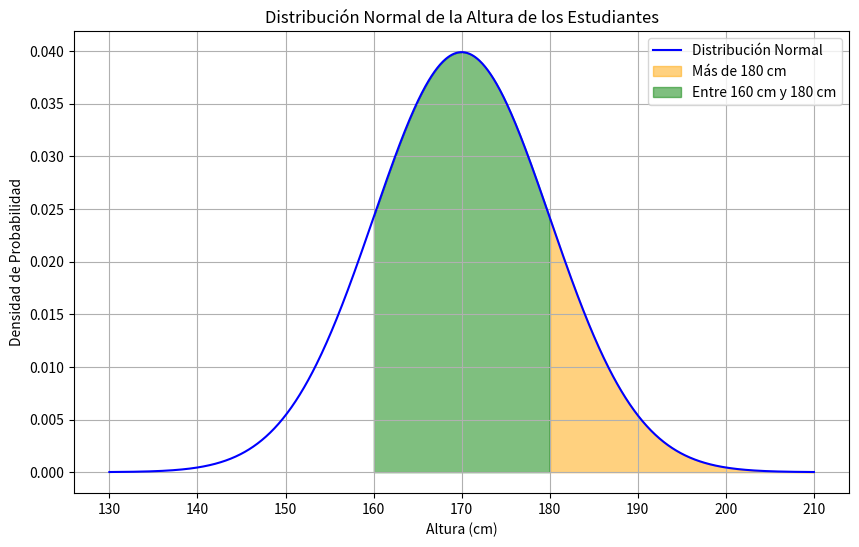

Write the Python code that produced this figure.

import numpy as np
import scipy.stats as stats
import matplotlib.pyplot as plt

# Datos del problema
mu = 170  # Media en cm
sigma = 10  # Desviación estándar en cm

# 1. Cálculo de la probabilidad de que un estudiante mida más de 180 cm
z_180 = (180 - mu) / sigma
prob_mas_180 = 1 - stats.norm.cdf(z_180)
print(f"Probabilidad de que un estudiante mida más de 180 cm: {prob_mas_180:.4f} ({prob_mas_180*100:.2f}%)")

# 2. Cálculo del porcentaje de estudiantes que miden entre 160 cm y 180 cm
z_160 = (160 - mu) / sigma
prob_entre_160_180 = stats.norm.cdf(z_180) - stats.norm.cdf(z_160)
print(f"Porcentaje de estudiantes que miden entre 160 cm y 180 cm: {prob_entre_160_180:.4f} ({prob_entre_160_180*100:.2f}%)")

# Generación de la gráfica
x = np.linspace(mu - 4*sigma, mu + 4*sigma, 1000)
y = stats.norm.pdf(x, mu, sigma)

plt.figure(figsize=(10, 6))

# Graficar la distribución normal
plt.plot(x, y, color='blue', label='Distribución Normal')

# Sombrear la región para la probabilidad de más de 180 cm
plt.fill_between(x, y, where=(x > 180), color='orange', alpha=0.5, label='Más de 180 cm')

# Sombrear la región para la probabilidad entre 160 cm y 180 cm
plt.fill_between(x, y, where=((x >= 160) & (x <= 180)), color='green', alpha=0.5, label='Entre 160 cm y 180 cm')

plt.title('Distribución Normal de la Altura de los Estudiantes')
plt.xlabel('Altura (cm)')
plt.ylabel('Densidad de Probabilidad')
plt.legend()
plt.grid(True)
plt.show()